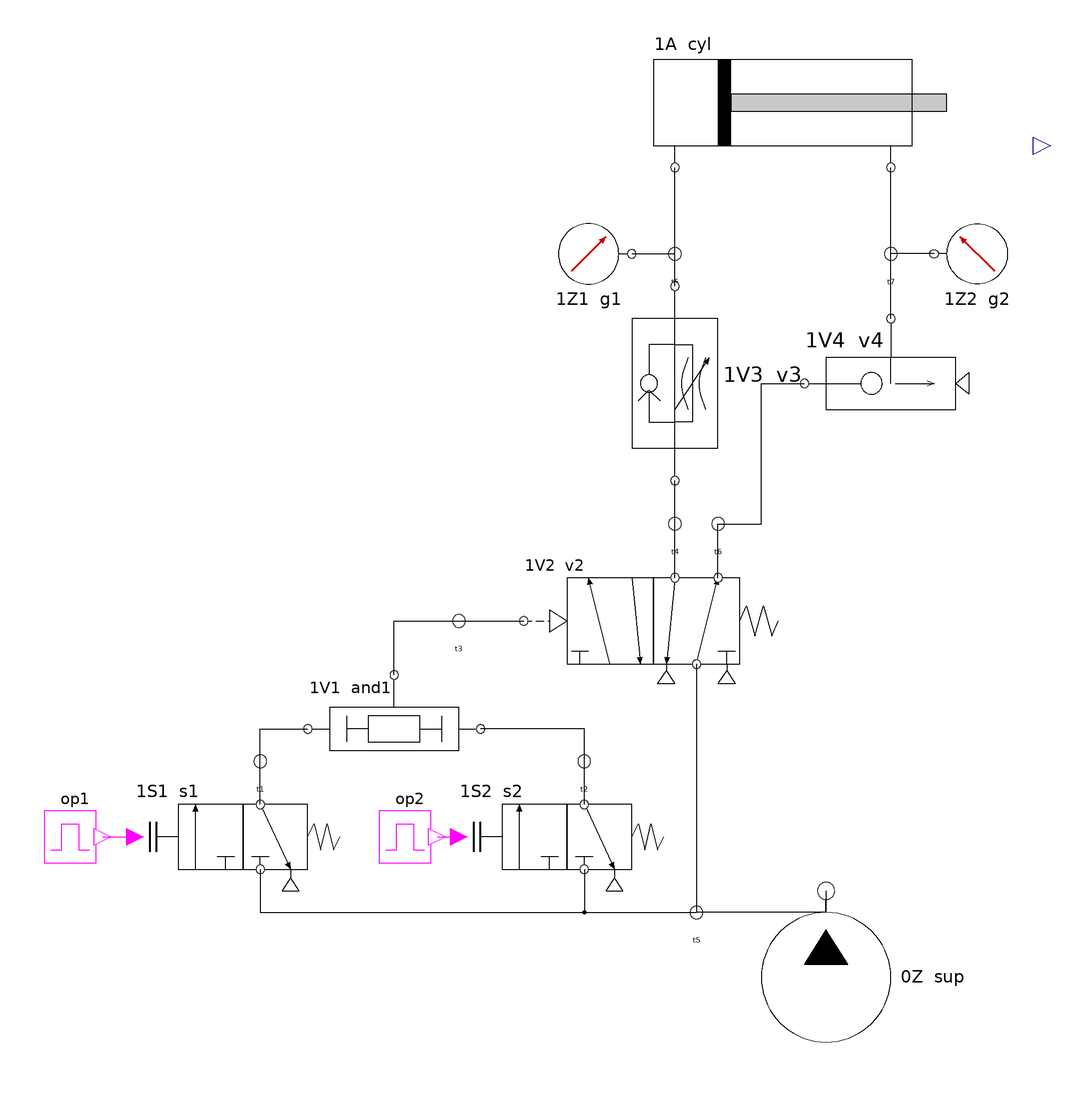

The Modelica model whose source follows is shown above as a component diagram (icons at their Placement, wires along their Line points).

model TwoHandPress "Two-hand press: AND valve, pilot 5/2 valve, meter-out flow control, quick exhaust on the rod side"
    extends TwoHandPressBase;
    Valves.QuickExhaust v4(tag = "1V4") "1V4" annotation(Placement(transformation(extent = {{70, 20}, {150, 70}})));
    Sources.Tube t7(L = 0.3) annotation(Placement(transformation(extent = {{100, 90}, {120, 110}})));
    Sensors.PressureGauge g2(tag = "1Z2") "1Z2: rod side" annotation(Placement(transformation(extent = {{170, 80}, {130, 120}})));
  equation
    connect(t6.port, v4.p1) annotation(Line(points = {{30, -25}, {50, -25}, {50, 40}, {70, 40}}));
    connect(v4.p2, t7.port) annotation(Line(points = {{110, 70}, {110, 100}}));
    connect(t7.port, cyl.B) annotation(Line(points = {{110, 100}, {110, 140}}));
    connect(g2.port, t7.port) annotation(Line(points = {{130, 100}, {110, 100}}));
    annotation(Diagram(coordinateSystem(extent = {{-300, -280}, {200, 220}})),
      experiment(StartTime = 0, StopTime = 8, Tolerance = 1e-6, Interval = 0.002),
      Documentation(info = "<html><p>Both push buttons 1S1 and 1S2 must be held: the two-pressure valve 1V1 passes the
lower of their pressures to the pilot of 1V2. 1V2 then feeds the cap side through the check valve of
1V3 (free), and the rod side exhausts through the quick-exhaust valve 1V4. Releasing either button
vents the pilot; 1V2's spring returns it, the rod side fills through 1V4 and the cap side exhausts
through 1V3's throttle: a slow return set by the throttle.</p></html>"));
  end TwoHandPress;